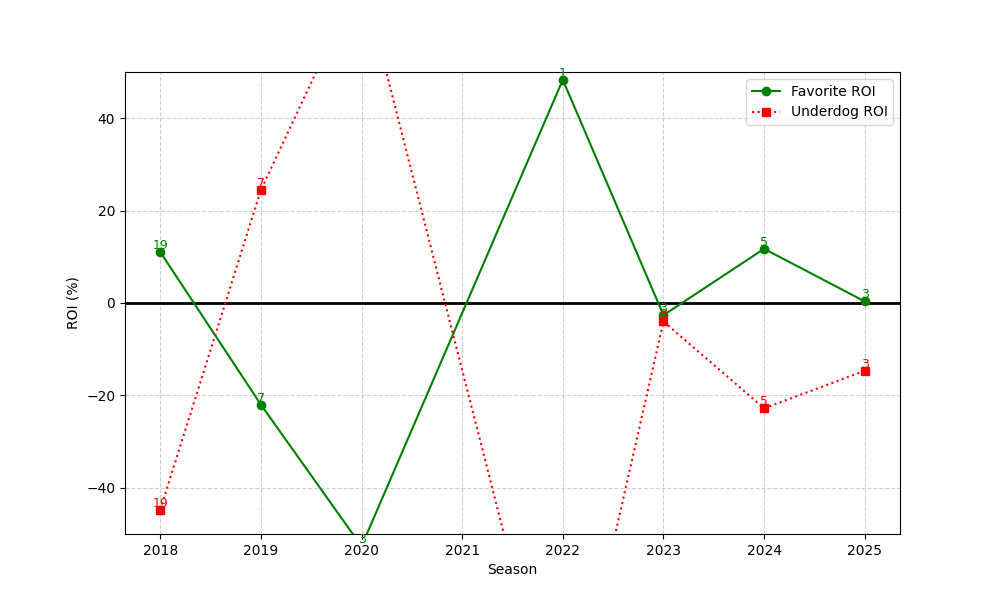

The data file committed next to this chart (first rows):
season, n, favorite_roi, underdog_roi
2018, 19, 11.05, -44.74
2019, 7, -22, 24.43
2020, 3, -52.66, 71.0
2022, 1, 48.31, -100.0
2023, 3, -2.634, -4
2024, 5, 11.73, -22.8
2025, 3, 0.3336, -14.67
